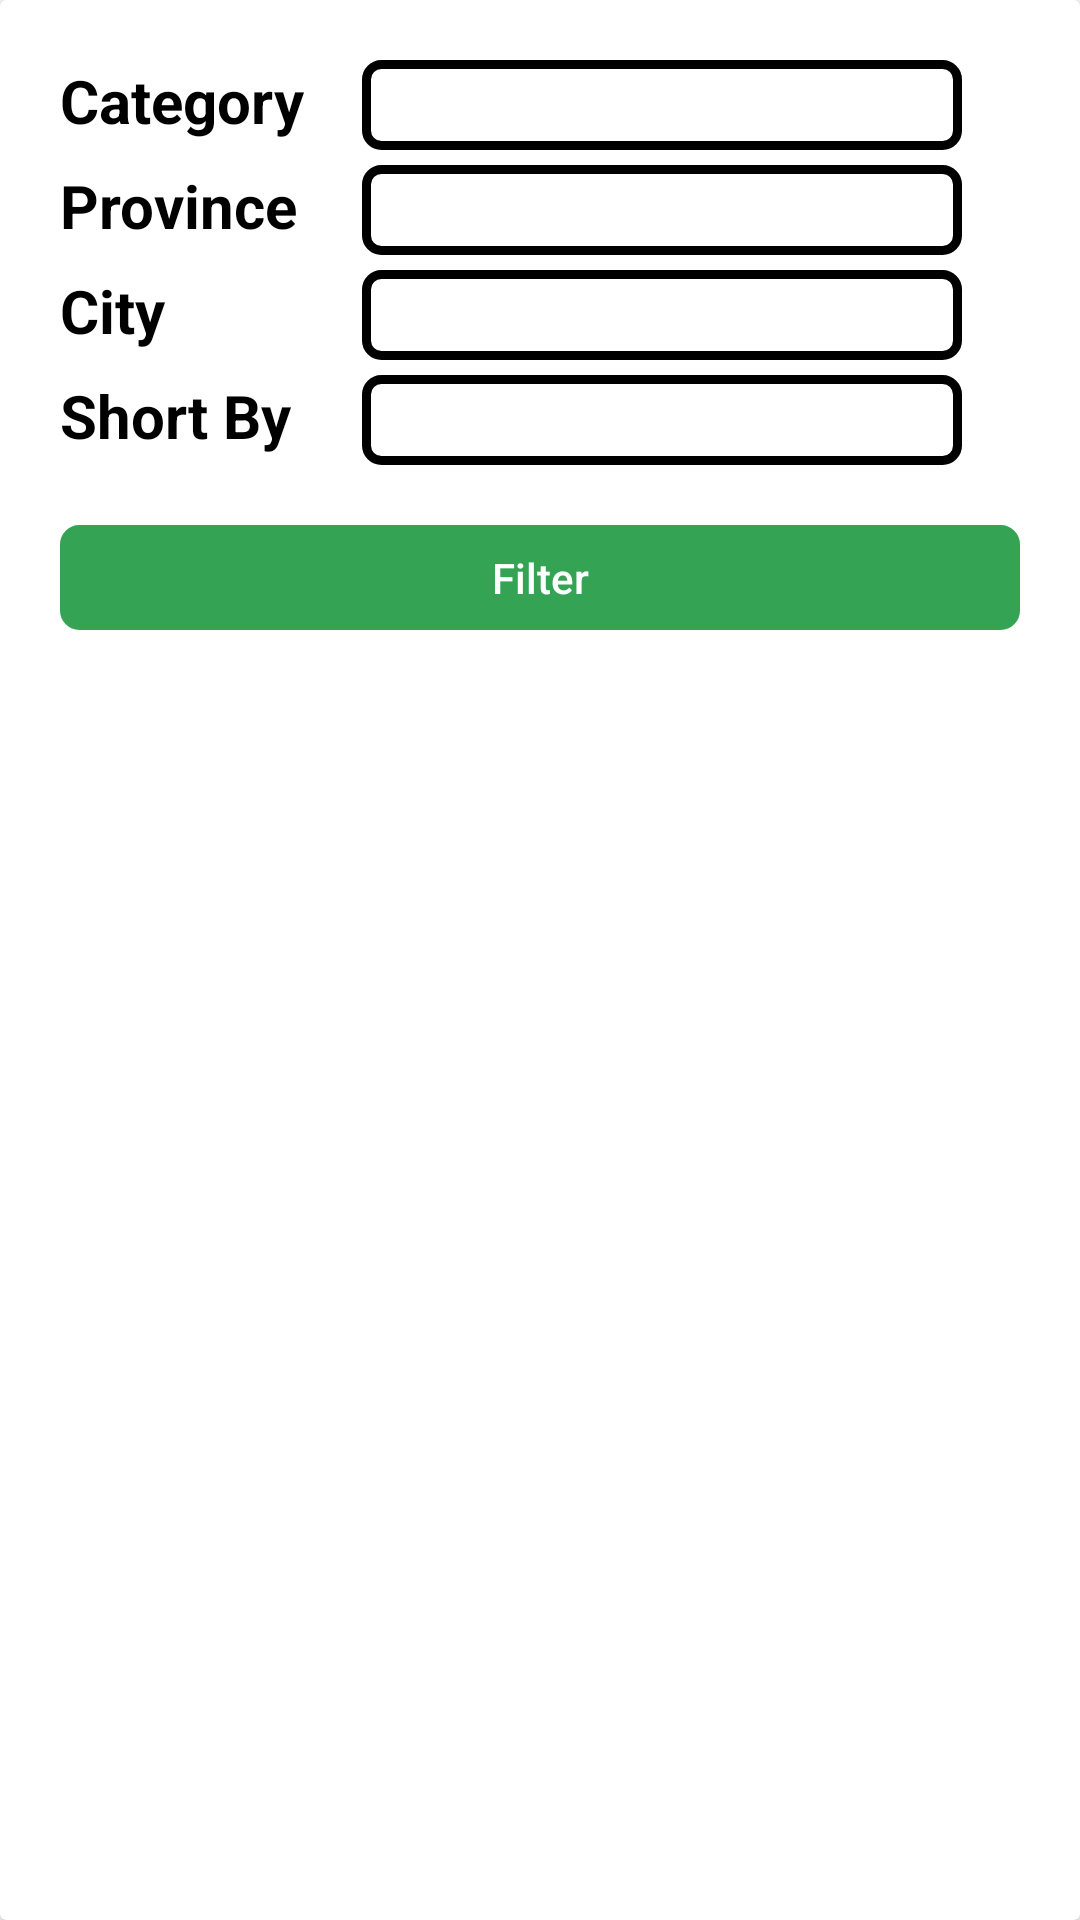

Reconstruct the res/layout file that produces this screen, plus the resources it refers to.
<!-- AndroidManifest.xml: application theme Theme.TravelCatalogTravelID -->
<!-- res/layout/dialog_filter_ui.xml -->
<?xml version="1.0" encoding="utf-8"?>
<androidx.cardview.widget.CardView xmlns:android="http://schemas.android.com/apk/res/android"
    xmlns:app="http://schemas.android.com/apk/res-auto"
    xmlns:tools="http://schemas.android.com/tools"
    android:layout_width="match_parent"
    android:layout_height="wrap_content">

    <androidx.constraintlayout.widget.ConstraintLayout
        android:layout_width="match_parent"
        android:layout_height="wrap_content"
        android:layout_margin="20dp">

        <LinearLayout
            android:id="@+id/linear_title"
            android:layout_width="wrap_content"
            android:layout_height="wrap_content"
            android:orientation="vertical"
            app:layout_constraintStart_toStartOf="parent"
            app:layout_constraintTop_toTopOf="parent">

            <TextView
                android:id="@+id/tv_category"
                android:layout_width="wrap_content"
                android:layout_height="30dp"
                android:text="Category"
                android:textColor="@color/black"
                android:textSize="20sp"
                android:textStyle="bold"
                app:layout_constraintStart_toStartOf="parent"
                app:layout_constraintTop_toTopOf="parent" />

            <TextView
                android:id="@+id/tv_province"
                android:layout_width="wrap_content"
                android:layout_height="30dp"
                android:layout_marginTop="5dp"
                android:text="Province"
                android:textColor="@color/black"
                android:textSize="20sp"
                android:textStyle="bold"
                app:layout_constraintStart_toStartOf="parent" />

            <TextView
                android:id="@+id/tv_city"
                android:layout_width="wrap_content"
                android:layout_height="30dp"
                android:layout_marginTop="5dp"
                android:text="City"
                android:textColor="@color/black"
                android:textSize="20sp"
                android:textStyle="bold"
                app:layout_constraintStart_toStartOf="parent" />

            <TextView
                android:id="@+id/tv_shortBy"
                android:layout_width="wrap_content"
                android:layout_height="30dp"
                android:layout_marginTop="5dp"
                android:text="Short By"
                android:textColor="@color/black"
                android:textSize="20sp"
                android:textStyle="bold"
                app:layout_constraintStart_toStartOf="parent" />


        </LinearLayout>

        <LinearLayout
            android:id="@+id/linear_dropdown"
            android:layout_width="200dp"
            android:layout_height="wrap_content"
            android:orientation="vertical"
            app:layout_constraintEnd_toEndOf="parent"
            app:layout_constraintStart_toEndOf="@+id/linear_title"
            app:layout_constraintTop_toTopOf="parent">


            <AutoCompleteTextView
                android:id="@+id/dropdown_category"
                android:layout_width="match_parent"
                android:layout_height="30dp"
                android:background="@drawable/dropdown_background"
                app:layout_constraintEnd_toEndOf="parent"
                app:layout_constraintTop_toTopOf="parent" />


            <AutoCompleteTextView
                android:id="@+id/dropdown_province"
                android:layout_width="match_parent"
                android:layout_height="30dp"
                android:layout_marginTop="5dp"
                android:background="@drawable/dropdown_background"
                app:layout_constraintEnd_toEndOf="parent" />

            <AutoCompleteTextView
                android:id="@+id/dropdown_city"
                android:layout_width="match_parent"
                android:layout_height="30dp"
                android:layout_marginTop="5dp"
                android:background="@drawable/dropdown_background"
                app:layout_constraintEnd_toEndOf="parent"
                app:layout_constraintHorizontal_bias="0.811" />


            <AutoCompleteTextView
                android:layout_width="match_parent"
                android:layout_height="30dp"
                android:layout_marginTop="5dp"
                android:background="@drawable/dropdown_background"
                app:layout_constraintEnd_toEndOf="parent"
                app:layout_constraintHorizontal_bias="0.811" />


        </LinearLayout>

                <androidx.appcompat.widget.AppCompatButton
                    android:id="@+id/btn_dialog_filter"
                    android:layout_width="match_parent"
                    android:layout_height="35dp"
                    android:layout_marginTop="20dp"
                    android:background="@drawable/button_background"
                    android:backgroundTint="@color/green"
                    android:text="Filter"
                    android:gravity="center"
                    android:textAllCaps="false"
                    android:textColor="@color/white"
                    app:layout_constraintTop_toBottomOf="@id/linear_dropdown" />


    </androidx.constraintlayout.widget.ConstraintLayout>


</androidx.cardview.widget.CardView>
<!-- resources referenced by this layout -->
<resources>
  <color name="black">#FF000000</color>
  <color name="green">#34A353</color>
  <color name="white">#FFFFFFFF</color>
  <!-- drawable button_background (drawable) -->
  <?xml version="1.0" encoding="utf-8"?>
  <shape xmlns:android="http://schemas.android.com/apk/res/android">
      <stroke android:color="@color/main_color"
          android:width="3dp"/>
      <corners android:radius="5dp"/>
  </shape>
  <!-- drawable dropdown_background (drawable) -->
  <?xml version="1.0" encoding="utf-8"?>
  <shape xmlns:android="http://schemas.android.com/apk/res/android">
      <stroke android:color="@color/black"
          android:width="3dp"/>
      <corners android:radius="5dp"/>
  </shape>
  <style name="Theme.TravelCatalogTravelID" parent="Theme.MaterialComponents.DayNight.NoActionBar">
          
          <item name="colorPrimary">@color/purple_500</item>
          <item name="colorPrimaryVariant">@color/purple_700</item>
          <item name="colorOnPrimary">@color/white</item>
          
          <item name="colorSecondary">@color/teal_200</item>
          <item name="colorSecondaryVariant">@color/teal_700</item>
          <item name="colorOnSecondary">@color/black</item>
          
          <item name="android:statusBarColor">?attr/colorPrimaryVariant</item>
          
          <item name="android:windowTranslucentStatus">true</item>
          <item name="android:windowLightStatusBar">true</item>
      </style>
  <color name="main_color">#BE3333</color>
  <color name="purple_500">#FF6200EE</color>
  <color name="purple_700">#FF3700B3</color>
  <color name="teal_200">#FF03DAC5</color>
  <color name="teal_700">#FF018786</color>
</resources>
